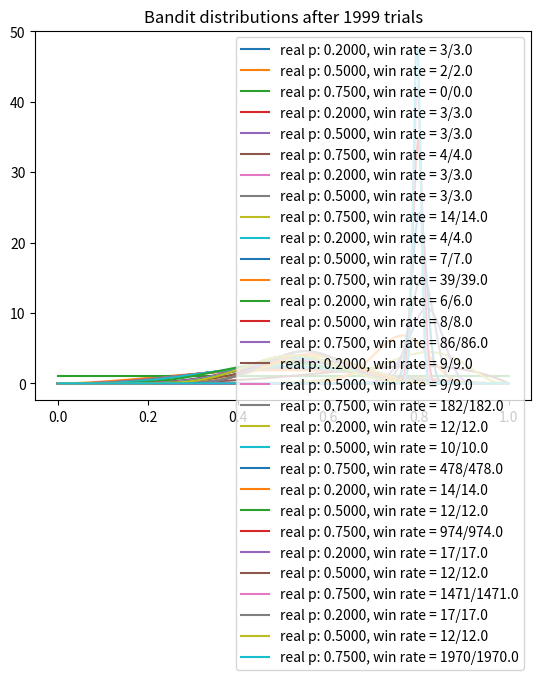

The matplotlib source for this figure:
import matplotlib.pyplot as plt
import numpy as np
from scipy.stats import beta

# Also known as Multi Armed Bandit
NUM_TRIALS = 2000
BANDIT_PROBABILITIES = [0.2, 0.5, 0.75]


class Bandit:
    def __init__(self, p):
        self.p = p
        self.a = 1
        self.b = 1
        self.N = 0.

    def pull(self):
        return np.random.random() < self.p

    def sample(self):
        return np.random.beta(self.a, self.b)

    def update(self, x):
        self.a += 1
        self.b += 1 - x
        self.N += 1


def plot(bandits, trial):
    x = np.linspace(0, 1, 200)
    for b in bandits:
        y = beta.pdf(x, b.a, b.b)
        plt.plot(x, y, label=f"real p: {b.p:.4f}, win rate = {b.a - 1}/{b.N}")
    plt.title(f"Bandit distributions after {trial} trials")
    plt.legend()
    plt.show()


def experiment():
    bandits = [Bandit(p) for p in BANDIT_PROBABILITIES]

    sample_points = [5, 10, 20, 50, 100, 200, 500, 1000, 1500, 1999]
    rewards = np.zeros(NUM_TRIALS)
    for i in range(NUM_TRIALS):
        # Thompson sampling
        j = np.argmax([b.sample() for b in bandits])

        # plot the posteriors
        if i in sample_points:
            plot(bandits, i)

        # pull the arm for the bandit with the largest sample
        x = bandits[j].pull()

        # update rewards
        rewards[i] = x

        # update the distribution for the bandit whose arm we just pulled
        bandits[j].update(x)

    # print total reward
    print("total reward earned:", rewards.sum())
    print("overall win rate:", rewards.sum() / NUM_TRIALS)
    print("num times selected each bandit:", [b.N for b in bandits])


if __name__ == "__main__":
    experiment()
